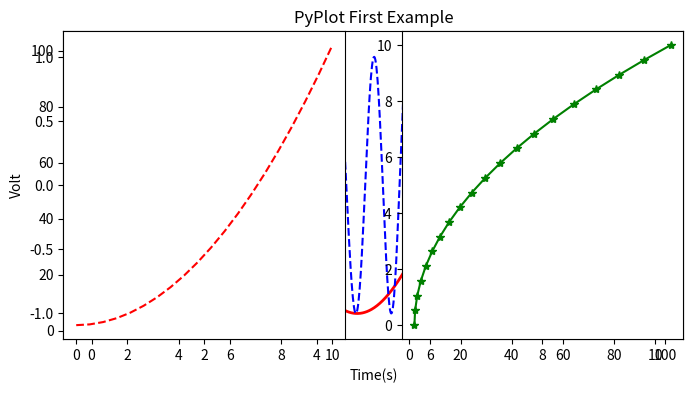
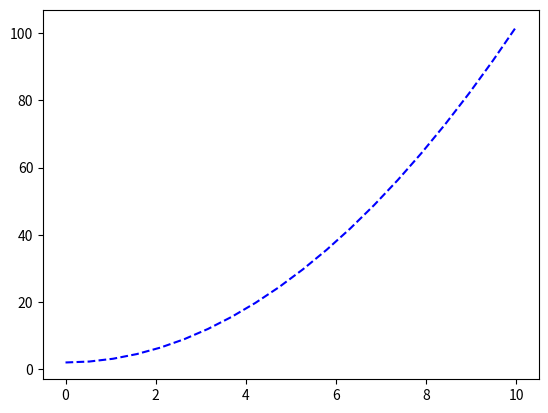
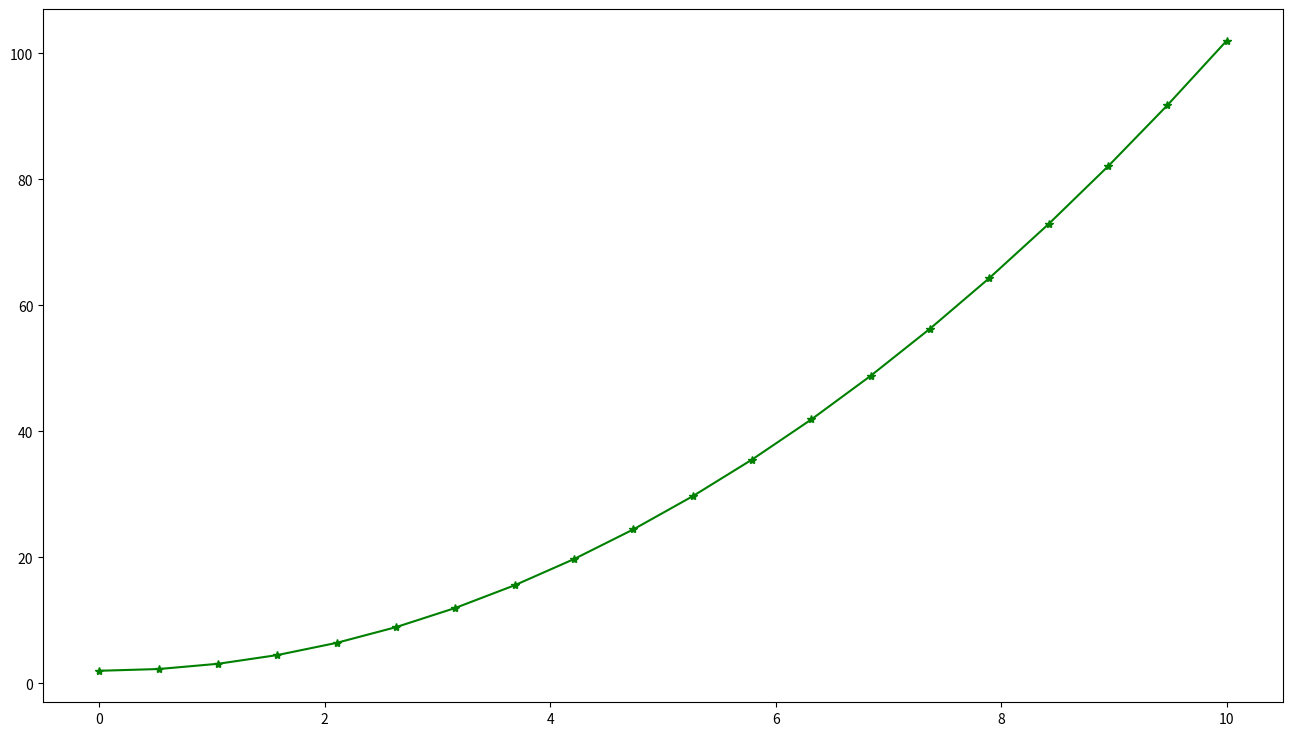
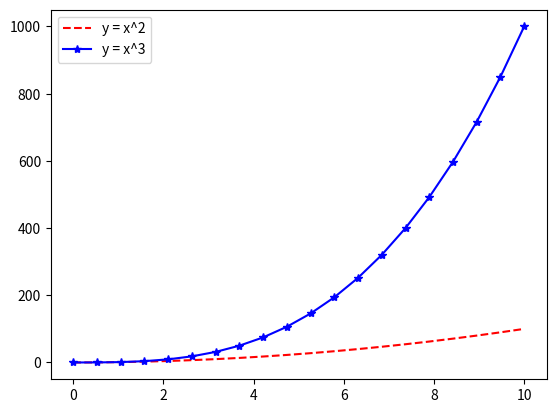

Write Python code to recreate these figures, in order.
import numpy as np
from mpl_toolkits.mplot3d import Axes3D
from matplotlib import pyplot as plt
# 画三维图
x, y = np.mgrid[-2:2:100j, -2:2:100j]
z = x * np.exp( -x**2 - y**2 )
fig = plt.figure()
ax = Axes3D(fig)
ax.plot_surface(x, y, z, rstride=1, cstride=1, cmap = 'rainbow')

plt.title("z=x*exp(-x^2-y^2)")
ax.set_xlabel("X")
ax.set_ylabel("Y")
ax.set_zlabel("Z")
plt.ylim(-2.0,2.0)
plt.legend()
plt.show()

# 画一维图
x = np.linspace(0, 10, 1000)
y = np.sin(x)
z = np.cos(x**2)

plt.figure(figsize=(8,4))
plt.plot(x,y,label="$sin(x)$",color="red",linewidth=2)
plt.plot(x,z,"b--",label="$cos(x^2)$")
plt.xlabel("Time(s)")
plt.ylabel("Volt")
plt.title("PyPlot First Example")
plt.ylim(-1.2,1.2)
plt.legend()
plt.show()

# -------------------------------------------------------
# 兼容MATLAB代码风格API
# 1. 绘制曲线图
from matplotlib import pylab
import numpy as np
x = np.linspace(0,10,20)
y = x * x + 2
pylab.plot( x, y, 'r' )  # 'r'代表red
plt.show()


# 2. 使用subplot
pylab.subplot(1,2,1)  # 括号中的内容代表(行，列，索引)
pylab.plot( x, y, 'r--' )  # ''中的内容确定颜色和线型

pylab.subplot(1,2,2)
pylab.plot( y, x, 'g*-' )
plt.show()

# -------------------------------------------------------
# Matplotlib面向对象API(推荐这样画图)
# """使用matplotlib提供的面向对象API，需要导入pyplot模块，并约定为plt
from matplotlib import pyplot as plt
# 使用plt.subplots()添加画布
fig, axes = plt.subplots()
axes.plot( x, y, 'b--' )
plt.show()

# 调整画布尺寸和显示精度
fig, axes = plt.subplots( figsize=(16,9), dpi=50 )  # figsize调整尺寸，dpi调整精度
axes.plot( x, y, 'g-*' )
plt.show()

# 2.1 图名称、坐标轴名称、图例
fig, axes = plt.subplots()

axes.plot(x, x**2, 'r--')
axes.plot(x, x**3, 'b-*')

ax.set_title( "title" )  # 设置图标题
ax.set_xlabel("x lable")  # 设置坐标轴名称
ax.set_ylabel("y lable")

axes.legend( ["y = x^2", "y = x^3"], loc = 2 )  # 设置图例
plt.show()





